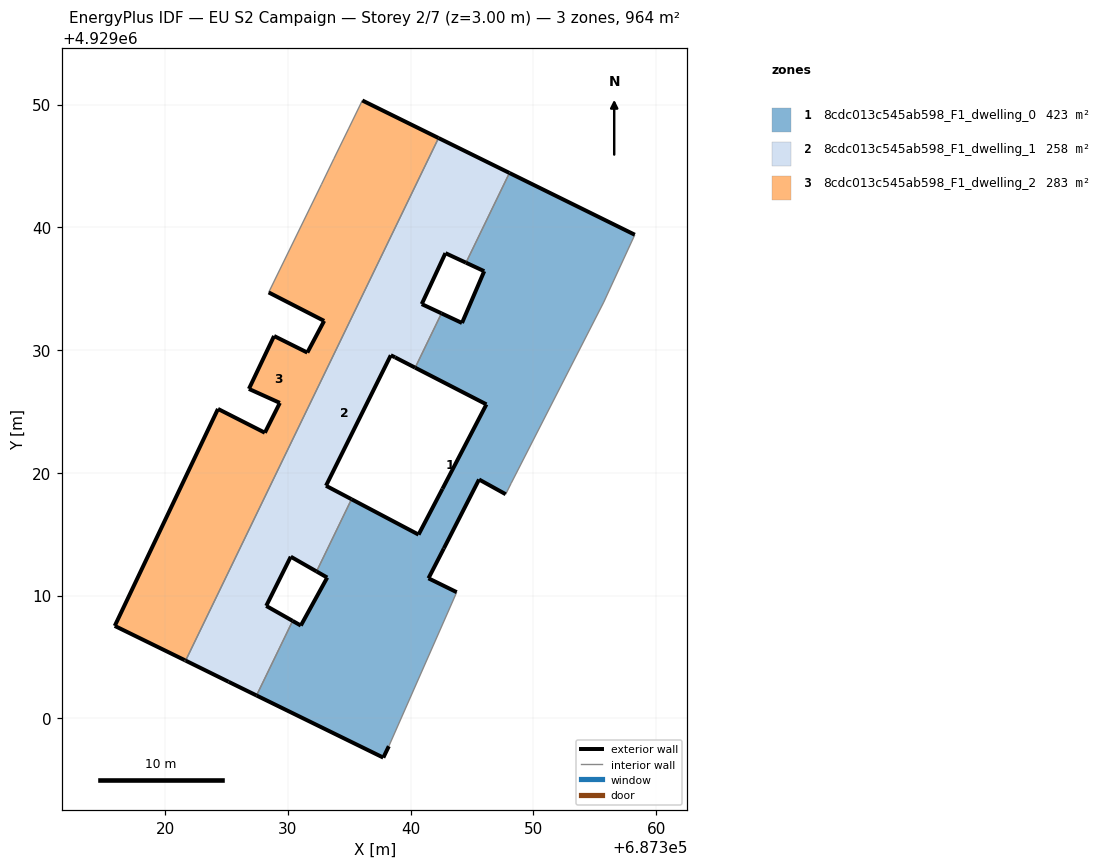
=== STOREY PLAN SPEC (per zone: floor XY polygon, exterior-wall plan segments, windows/doors) ===
zone 1: 8cdc013c545ab598_F1_dwelling_0  (422.6 m²)
  floor: (687343.75, 4929010.27) (687341.45, 4929011.40) (687342.70, 4929013.83) (687345.57, 4929019.45) (687347.74, 4929018.25) (687348.19, 4929019.15) (687355.73, 4929033.90) (687358.26, 4929039.39) (687348.05, 4929044.42) (687344.51, 4929037.11) (687345.99, 4929036.42) (687344.18, 4929032.20) (687342.51, 4929032.99) (687340.37, 4929028.56) (687346.17, 4929025.57) (687342.59, 4929018.69) (687340.64, 4929014.96) (687335.18, 4929017.84) (687332.33, 4929011.96) (687333.20, 4929011.46) (687331.05, 4929007.55) (687330.38, 4929007.93) (687327.44, 4929001.86) (687337.77, 4928996.79) (687338.22, 4928997.72)
  exterior wall: (687338.22, 4928997.72) – (687337.77, 4928996.79)  [1.0 m]
  exterior wall: (687337.77, 4928996.79) – (687327.44, 4929001.86)  [11.5 m]
  exterior wall: (687330.39, 4929007.93) – (687331.05, 4929007.55)  [0.8 m]
  exterior wall: (687331.05, 4929007.55) – (687333.20, 4929011.46)  [4.5 m]
  exterior wall: (687333.20, 4929011.46) – (687332.33, 4929011.96)  [1.0 m]
  exterior wall: (687335.18, 4929017.84) – (687340.64, 4929014.96)  [6.2 m]
  exterior wall: (687340.64, 4929014.96) – (687342.59, 4929018.69)  [4.2 m]
  exterior wall: (687342.59, 4929018.69) – (687346.17, 4929025.57)  [7.8 m]
  exterior wall: (687346.17, 4929025.57) – (687340.37, 4929028.56)  [6.5 m]
  exterior wall: (687342.51, 4929032.99) – (687344.18, 4929032.20)  [1.8 m]
  exterior wall: (687344.18, 4929032.20) – (687345.99, 4929036.42)  [4.6 m]
  exterior wall: (687345.99, 4929036.42) – (687344.51, 4929037.11)  [1.6 m]
  exterior wall: (687348.05, 4929044.42) – (687358.26, 4929039.39)  [11.4 m]
  exterior wall: (687347.74, 4929018.25) – (687345.57, 4929019.45)  [2.5 m]
  exterior wall: (687345.57, 4929019.45) – (687342.70, 4929013.83)  [6.3 m]
  exterior wall: (687342.70, 4929013.83) – (687341.45, 4929011.40)  [2.7 m]
  exterior wall: (687341.45, 4929011.40) – (687343.75, 4929010.27)  [2.6 m]
  interior walls: 8
zone 2: 8cdc013c545ab598_F1_dwelling_1  (258.1 m²)
  floor: (687330.38, 4929007.93) (687328.23, 4929009.15) (687330.23, 4929013.16) (687332.33, 4929011.96) (687335.18, 4929017.84) (687333.10, 4929018.94) (687338.38, 4929029.57) (687338.73, 4929029.40) (687340.37, 4929028.56) (687342.51, 4929032.99) (687340.90, 4929033.74) (687342.83, 4929037.89) (687344.51, 4929037.11) (687348.05, 4929044.42) (687342.27, 4929047.27) (687321.67, 4929004.70) (687325.16, 4929002.97) (687327.44, 4929001.86)
  exterior wall: (687344.51, 4929037.11) – (687342.83, 4929037.89)  [1.8 m]
  exterior wall: (687342.83, 4929037.89) – (687340.90, 4929033.74)  [4.6 m]
  exterior wall: (687340.90, 4929033.74) – (687342.51, 4929032.99)  [1.8 m]
  exterior wall: (687340.37, 4929028.56) – (687338.73, 4929029.40)  [1.8 m]
  exterior wall: (687338.73, 4929029.40) – (687338.38, 4929029.57)  [0.4 m]
  exterior wall: (687338.38, 4929029.57) – (687333.10, 4929018.94)  [11.9 m]
  exterior wall: (687333.10, 4929018.94) – (687335.18, 4929017.84)  [2.4 m]
  exterior wall: (687332.33, 4929011.96) – (687330.23, 4929013.16)  [2.4 m]
  exterior wall: (687330.23, 4929013.16) – (687328.23, 4929009.15)  [4.5 m]
  exterior wall: (687328.23, 4929009.15) – (687330.39, 4929007.93)  [2.5 m]
  exterior wall: (687327.44, 4929001.86) – (687325.16, 4929002.97)  [2.5 m]
  exterior wall: (687325.16, 4929002.97) – (687321.67, 4929004.70)  [3.9 m]
  exterior wall: (687342.27, 4929047.27) – (687348.05, 4929044.42)  [6.4 m]
  interior walls: 5
zone 3: 8cdc013c545ab598_F1_dwelling_2  (283.5 m²)
  floor: (687321.67, 4929004.70) (687342.27, 4929047.27) (687336.06, 4929050.33) (687334.96, 4929048.07) (687333.74, 4929045.58) (687332.72, 4929043.47) (687328.43, 4929034.69) (687332.95, 4929032.37) (687331.58, 4929029.79) (687328.87, 4929031.14) (687326.82, 4929026.83) (687329.34, 4929025.69) (687328.12, 4929023.26) (687324.30, 4929025.20) (687315.89, 4929007.52) (687321.59, 4929004.73)
  exterior wall: (687321.59, 4929004.73) – (687315.89, 4929007.52)  [6.3 m]
  exterior wall: (687315.89, 4929007.52) – (687324.30, 4929025.20)  [19.6 m]
  exterior wall: (687324.30, 4929025.20) – (687328.12, 4929023.26)  [4.3 m]
  exterior wall: (687328.12, 4929023.26) – (687329.34, 4929025.69)  [2.7 m]
  exterior wall: (687329.34, 4929025.69) – (687326.82, 4929026.83)  [2.8 m]
  exterior wall: (687326.82, 4929026.83) – (687328.87, 4929031.14)  [4.8 m]
  exterior wall: (687328.87, 4929031.14) – (687331.58, 4929029.79)  [3.0 m]
  exterior wall: (687331.58, 4929029.79) – (687332.95, 4929032.37)  [2.9 m]
  exterior wall: (687332.95, 4929032.37) – (687328.43, 4929034.69)  [5.1 m]
  exterior wall: (687336.06, 4929050.33) – (687342.27, 4929047.27)  [6.9 m]
  exterior wall: (687321.67, 4929004.70) – (687321.59, 4929004.73)  [0.1 m]
  interior walls: 5

=== DERIVED (storey summary) ===
Building: EU S2 Campaign
Storey: 2 of 7  (floor level z = 3.00 m)
Storey gross floor area: 964.1 m²
Zones on this storey: 3
  - 8cdc013c545ab598_F1_dwelling_0: floor 422.6 m²; exterior wall 77.0 m (231.0 m²); WWR 0.0%
  - 8cdc013c545ab598_F1_dwelling_1: floor 258.1 m²; exterior wall 46.9 m (140.7 m²); WWR 0.0%
  - 8cdc013c545ab598_F1_dwelling_2: floor 283.5 m²; exterior wall 58.5 m (175.5 m²); WWR 0.0%
Zone adjacency (shared interzone walls):
  - 8cdc013c545ab598_F1_dwelling_0 ↔ 8cdc013c545ab598_F1_dwelling_1
  - 8cdc013c545ab598_F1_dwelling_1 ↔ 8cdc013c545ab598_F1_dwelling_2